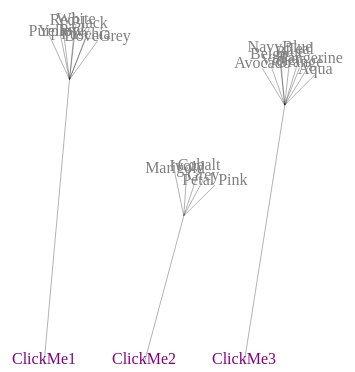
D3 v4 page, settled after 360 driven frames (6 s of simulated time); the page loaded 1 data file(s).



			var width = 960,
			height = 500;

			//var color = d3.scaleOrdinal(d3.schemeCategory10);

			var anchors = ["ClickMe1", "ClickMe2", "ClickMe3"];

			var nodes = [],
			links = [];



			var simulation = d3.forceSimulation()
				//.force("link", d3.forceLink().distance(200).strength(.6))
				.force("link", d3.forceLink())
				.force("charge", d3.forceManyBody())
				// use forceX and forceY instead to change the relative positioning
				.force("centering", d3.forceCenter(width/4, height/2))
				//.forceY(height-100)
				.on("tick", tick);


			var svg = d3.select("body").append("svg")
				.attr("width", width)
				.attr("height", height);

			var a = createNode("a");
			var b = createNode("b");
			var c = createNode("c");

			var data;

			d3.json("words_v4.json", function(error, graph) {
				if (error) throw error;

				data = graph;

				graph.nodes.forEach(function(d){

					d.x = width/2;
					d.y = height/2;

					if(anchors.indexOf(d.id) != -1){
				        //console.log(d.id)
				        d.fx = 100*anchors.indexOf(d.id) + 50;
				        d.fy = height;
				    }

				})

				// graph.links.forEach(function(d){
				// 	//console.log(d)
				// 	//links.push(d)
				// })
			})


		// Add nodes and links from data
		setTimeout(function() {

			for(i in data.nodes){
				var node = createNode(data.nodes[i].id);
				nodes.push(node)
			}

			for(i in data.links){
				var link = data.links[i]
				var s = findNode(link.source, nodes);
				var t = findNode(link.target, nodes);
				var d = link.value;
				var st = link.value/10

				links.push({source:s, target:t, distance: d, strength: st})
			}

			start();
		}, 100);


		function createNode(id) {
			fx = null;
			fy = null;
			if(anchors.indexOf(id) != -1){
		        console.log(id)
		        fx = 100*anchors.indexOf(id) + 100;
		        fy = height;
		      }

			return {id: id, x: width/2, y:height/2, fx: fx, fy: fy}
		}


		function findNode(id, nodes){
			for(node in nodes){
				if (nodes[node].id == id) return nodes[node];
			}
			return null;
		}



		function start() {
			
			var nodeElements = svg.selectAll(".node").data(nodes, function(d){return d.id});
			var linkElements = svg.selectAll(".link").data(links);



			// node.append('text')
		 //        .attr("text-anchor", "middle")
		 //        .style("fill", function(d){ return (anchors.indexOf(d.id) != -1)  ? "purple" : "grey";  })
		 //        .text(function(d){ return d.name;})
		 //        .attr("font-size", function(d){ return '2em'; })


		 	nodeElements.enter()
		 		.append("g")
		 		.attr("class", function(d) {return "node " + d.id; })
		 		.append("text")
		 		.attr("text-anchor", "middle")
		 		.style("fill", function(d){ return (anchors.indexOf(d.id) != -1)  ? "purple" : "grey";  })
		 		.text(function(d){ return (d.id.substring(0,7) == "midNode") ?  " " : d.id; })
		 		.attr("font-size", function(d){ return '1em'; }) //'2em'; })

				.on('mousedown', function(d){ bloom(d, data) })
		 		

			linkElements.enter().insert("line", ".node").attr("class", "link");

			nodeElements.exit().remove();
			linkElements.exit().remove();

			simulation.nodes(nodes)
			simulation.force("link").links(links)
			simulation.restart();
		}


		function tick() {

			var nodeElements = svg.selectAll(".node");
			var linkElements = svg.selectAll(".link");

			nodeElements.attr("cx", function(d,i) {return d.x; })
						.attr("cy", function(d) { return d.y; })


			nodeElements.select("text")
				.attr("transform", function(d) { 
    				return 'translate(' + [d.x, d.y] + ')';})

			linkElements.attr("x1", function(d) { return d.source.x; })
						.attr("y1", function(d) { return d.source.y; })
						.attr("x2", function(d) { return d.target.x; })
						.attr("y2", function(d) { return d.target.y; });
		}


		function bloom(d, data){
			console.log(d)

		    // // only do this if this is an anchor node
		    // if(anchors.indexOf(d.id) != -1){
		            
		    //     data.links.forEach(function(e){
		    //             // use node's "group" to set size of font for word....ToDo: rename "group"
		    //         if(d.child == e.source.id){
		    //             if(e.value > 50){ 
		    //                 e.value = 2
		    //                 e.target.group = .1;
		    //             } else {
		    //                 e.value = 100
		    //                 e.target.group = 1;
		    //             }
		    //         } 
		    //     })

		    //     //  update layout
		    //     force.linkDistance(function(d){ return d.value; })
		    //     force.start();            
		    // }
		}


	

### data: words_v4.json
{
 "nodes": [
  {
   "id": "ClickMe3",
   "group": "1",
   "child": "midNode3"
  },
  {
   "id": "midNode3",
   "group": ".1"
  },
  {
   "id": "Orange",
   "group": ".1"
  },
  {
   "id": "Aqua",
   "group": ".1"
  },
  {
   "id": "Teal",
   "group": ".1"
  },
  {
   "id": "Tangerine",
   "group": ".1"
  },
  {
   "id": "Avocado",
   "group": ".1"
  },
  {
   "id": "Blue",
   "group": ".1"
  },
  "... 20 more items"
 ],
 "links": [
  {
   "source": "midNode3",
   "target": "Orange",
   "value": 1
  },
  {
   "source": "midNode3",
   "target": "Aqua",
   "value": 1
  },
  {
   "source": "midNode3",
   "target": "Teal",
   "value": 1
  },
  {
   "source": "midNode3",
   "target": "Tangerine",
   "value": 1
  },
  {
   "source": "midNode3",
   "target": "Avocado",
   "value": 1
  },
  {
   "source": "midNode3",
   "target": "Blue",
   "value": 1
  },
  {
   "source": "midNode3",
   "target": "Violet",
   "value": 1
  },
  {
   "source": "midNode3",
   "target": "Beige",
   "value": 1
  },
  "... 17 more items"
 ]
}